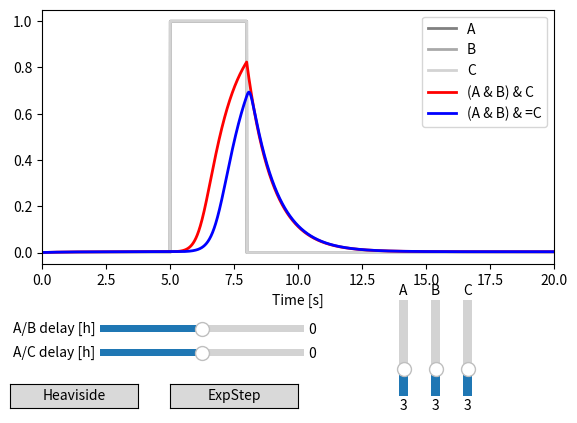

This chart was generated by the following Python code:
import numpy as np
import matplotlib.pyplot as plt
from matplotlib.widgets import Slider, Button

dt = 0.01

# parametrized S-shaped response
class Cutoff:
    def __init__(self, *, ymax, ymin, k, n):
        self.ymax = ymax
        self.ymin = ymin
        self.k = k
        self.n = n

    def default():
        return Cutoff(ymax=1, ymin=0, k=0.3, n=4.7)

    def steady_state(self, x):
        return self.ymin + (self.ymax - self.ymin) / (1 + (x / self.k) ** self.n)


# non-instantaneous processes
class Timer:
    def __init__(self, *, emit, decay):
        self.tau_emit = emit
        self.tau_decay = decay

    def default():
        return Timer(emit=1, decay=1)

# a combinator is any logical gate
class Combinator:
    def __init__(self, cutoff):
        self.cutoff = cutoff

    def response(self, *args):
        return self.cutoff.steady_state(self.activation(*args))

    @classmethod
    def default(cls):
        return cls(Cutoff.default())

class Not(Combinator):
    def activation(self, x):
        return x

class Same(Combinator):
    def activation(self, x):
        return 1 - x

class And(Combinator):
    def activation(self, x, y):
        return 1 - x * y

class Or(Combinator):
    def activation(self, x, y):
        return (1-x) * (1-y)

class Nor(Combinator):
    def activation(self, x, y):
        return 1 - (1-x) * (1-y)

class Nand(Combinator):
    def activation(self, x, y):
        return x * y

# instanciation of a logical gate takes
# - the gate description
# - time variation parameters
# - the 
class Gate:
    def __init__(self, name, color, combinator, timer, *inputs):
        self.name = name
        self.color = color
        self.combinator = combinator
        self.timer = timer
        self.inputs = inputs
        self.output = [0]

    def plot_static(self, xrange, yrange):
        fig = plt.figure()
        ax = plt.axes(projection='3d')
        x = np.linspace(*xrange, 100)
        y = np.linspace(*yrange, 100)
        X, Y = np.meshgrid(x, y)
        Z = self.combinator.response(X, Y)
        ax.plot_surface(X, Y, Z, rstride=1, cstride=1, cmap='viridis', edgecolor='none')
        plt.show()

    def out(self, t):
        while len(self.output) <= t:
            t2 = len(self.output)
            ins = [i.out(t2) for i in self.inputs]
            response = self.combinator.response(*ins)
            down = self.output[t2-1] * dt / self.timer.tau_decay
            up = response * dt / self.timer.tau_emit
            self.output.append(self.output[t2-1] + up - down)
        return self.output[t]

class Input:
    def __init__(self, name, color, ind):
        self.name = name
        self.color = color
        # should be a float -> [0,1] function that tells the value
        self.ind = ind
        self.output = [ind(0, 0, dt)]

    def out(self, t):
        while len(self.output) <= t:
            self.output.append(
                self.ind(len(self.output) * dt, self.output[-1], dt))
        return self.output[t]


def heaviside_input(*, start, stop, delay):
    def f(t, last, dt):
        if start + delay < t < stop + delay:
            return 1
        else:
            return 0
    return f

def expstep_input(*, start, stop, tau_emit, tau_decay, delay):
    def f(t, last, dt):
        down = last * dt / tau_decay
        response = start + delay <= t <= stop + delay
        up = response * dt / tau_emit
        return last + up - down
    return f


class Circuit:
    def __init__(self, *gates):
        self.gates = gates

    def run(self, imax):
        for t in range(imax):
            for g in self.gates:
                g.out(t)

    def plot(self, tmax):
        imax = int(tmax / dt)
        self.run(imax)
        for g in self.gates:
            plt.plot([i*dt for i in range(imax)], g.output, label=g.name)
        plt.legend()
        plt.show()


def three_way_and(*, delay_ab, delay_ac, imax, start, pulse_a, pulse_b, pulse_c, use_expstep=False):
    if use_expstep:
        f = lambda pulse, delay: expstep_input(
            start=start,
            stop=start + pulse,
            tau_emit=0.5,
            tau_decay=0.5,
            delay=delay,
        )
    else:
        f = lambda pulse, delay: heaviside_input(
            start=start,
            stop=start + pulse,
            delay=delay,
        )
    a = Input("A", 'grey', f(pulse_a, 0))
    b = Input("B", 'darkgrey', f(pulse_b, delay_ab))
    c = Input("C", 'lightgray', f(pulse_c, delay_ac))
    a_b_and = Gate("A & B", '', And.default(), Timer.default(), a, b)
    b_c_and = Gate("A & C", '', And.default(), Timer.default(), b, c)
    a_c_and = Gate("A & C", '', And.default(), Timer.default(), a, c)
    a_b_and_c_and = Gate("(A & B) & C", 'red', And.default(), Timer.default(), a_b_and, c)
    a_b_c_and_and = Gate("A & (B & C)", 'orange', And.default(), Timer.default(), a, b_c_and)
    a_c_and_b_and = Gate("B & (A & C)", 'yellow', And.default(), Timer.default(), b, a_c_and)
    a_eq = Gate("=A", '', Same.default(), Timer.default(), a)
    b_eq = Gate("=B", '', Same.default(), Timer.default(), b)
    c_eq = Gate("=C", '', Same.default(), Timer.default(), c)
    a_b_and_c_eq_and = Gate("(A & B) & =C", 'blue', And.default(), Timer.default(), a_b_and, c_eq)
    a_eq_b_c_and_and = Gate("=A & (B & C)", 'green', And.default(), Timer.default(), a_eq, b_c_and)
    a_c_and_b_eq_and = Gate("=B & (A & C)", 'cyan', And.default(), Timer.default(), b_eq, a_c_and)
    c = Circuit(
        a, b, c,
        a_b_and_c_and,
        #a_b_c_and_and,
        #a_c_and_b_and,
        a_b_and_c_eq_and,
        #a_eq_b_c_and_and,
        #a_c_and_b_eq_and,
    )
    c.run(imax)
    return c

pulse = 3
start = 5
tmax = 20
imax = int(tmax / dt)
t = np.linspace(0, tmax, imax)

init_delay_ab = 0
init_delay_ac = 0

# Create the figure and the line that we will manipulate
fig, ax = plt.subplots()
lines = [plt.plot(t, g.output, lw=2, label=g.name, color=g.color)[0] for g in three_way_and(
    delay_ab=init_delay_ab,
    delay_ac=init_delay_ac,
    imax=imax,
    start=start,
    pulse_a=pulse,
    pulse_b=pulse,
    pulse_c=pulse
).gates]
plt.legend()
ax.set_xlabel('Time [s]')

axcolor = 'lightgoldenrodyellow'
ax.margins(x=0)

# adjust the main plot to make room for the sliders
plt.subplots_adjust(left=0.1, bottom=0.35)

draw_xmin = 0.15
draw_xsize = 0.8
delay_range = 4
draw_delaymin = draw_xmin + draw_xsize * (start - delay_range) / tmax
draw_delaymax = draw_xmin + draw_xsize * (start + delay_range) / tmax

def delay_slider(*, y, label, valinit):
    ax = plt.axes(
        [draw_delaymin, y, draw_delaymax - draw_delaymin, 0.03],
        facecolor=axcolor,
    )
    return Slider(
        ax=ax,
        label=label,
        valmin=-delay_range,
        valmax=delay_range,
        valinit=valinit,
    )

ab_slider = delay_slider(y=0.2, label='A/B delay [h]', valinit=init_delay_ab)
ac_slider = delay_slider(y=0.15, label='A/C delay [h]', valinit=init_delay_ac)


def pulse_slider(*, x, label):
    ax = plt.axes([x, 0.075, 0.03, 0.2], facecolor=axcolor)
    return Slider(
        ax=ax,
        label=label,
        valmin=1,
        valmax=8,
        valinit=pulse,
        orientation='vertical',
    )

pulse_c_slider = pulse_slider(x=0.75, label="C")
pulse_b_slider = pulse_slider(x=0.70, label="B")
pulse_a_slider = pulse_slider(x=0.65, label="A")

use_expstep = False
ax_heaviside = plt.axes([0.05, 0.05, 0.2, 0.05])
heaviside_button = Button(ax_heaviside, "Heaviside")
ax_expstep = plt.axes([0.3, 0.05, 0.2, 0.05])
expstep_button = Button(ax_expstep, "ExpStep")

# The function to be called anytime a slider's value changes
def update(val):
    c = three_way_and(
        delay_ab=ab_slider.val,
        delay_ac=ac_slider.val,
        imax=imax,
        start=start,
        pulse_a=pulse_a_slider.val,
        pulse_b=pulse_b_slider.val,
        pulse_c=pulse_c_slider.val,
        use_expstep=use_expstep)
    for (line, g) in zip(lines, c.gates):
        line.set_ydata(g.output)
    fig.canvas.draw_idle()


def switch_input_type(new_type):
    def f(_):
        global use_expstep
        use_expstep = new_type
        update(True)
    return f

# register the update function with each slider
for slider in [ab_slider, ac_slider, pulse_c_slider, pulse_b_slider, pulse_a_slider]:
    slider.on_changed(update)
heaviside_button.on_clicked(switch_input_type(False))
expstep_button.on_clicked(switch_input_type(True))

plt.show()
